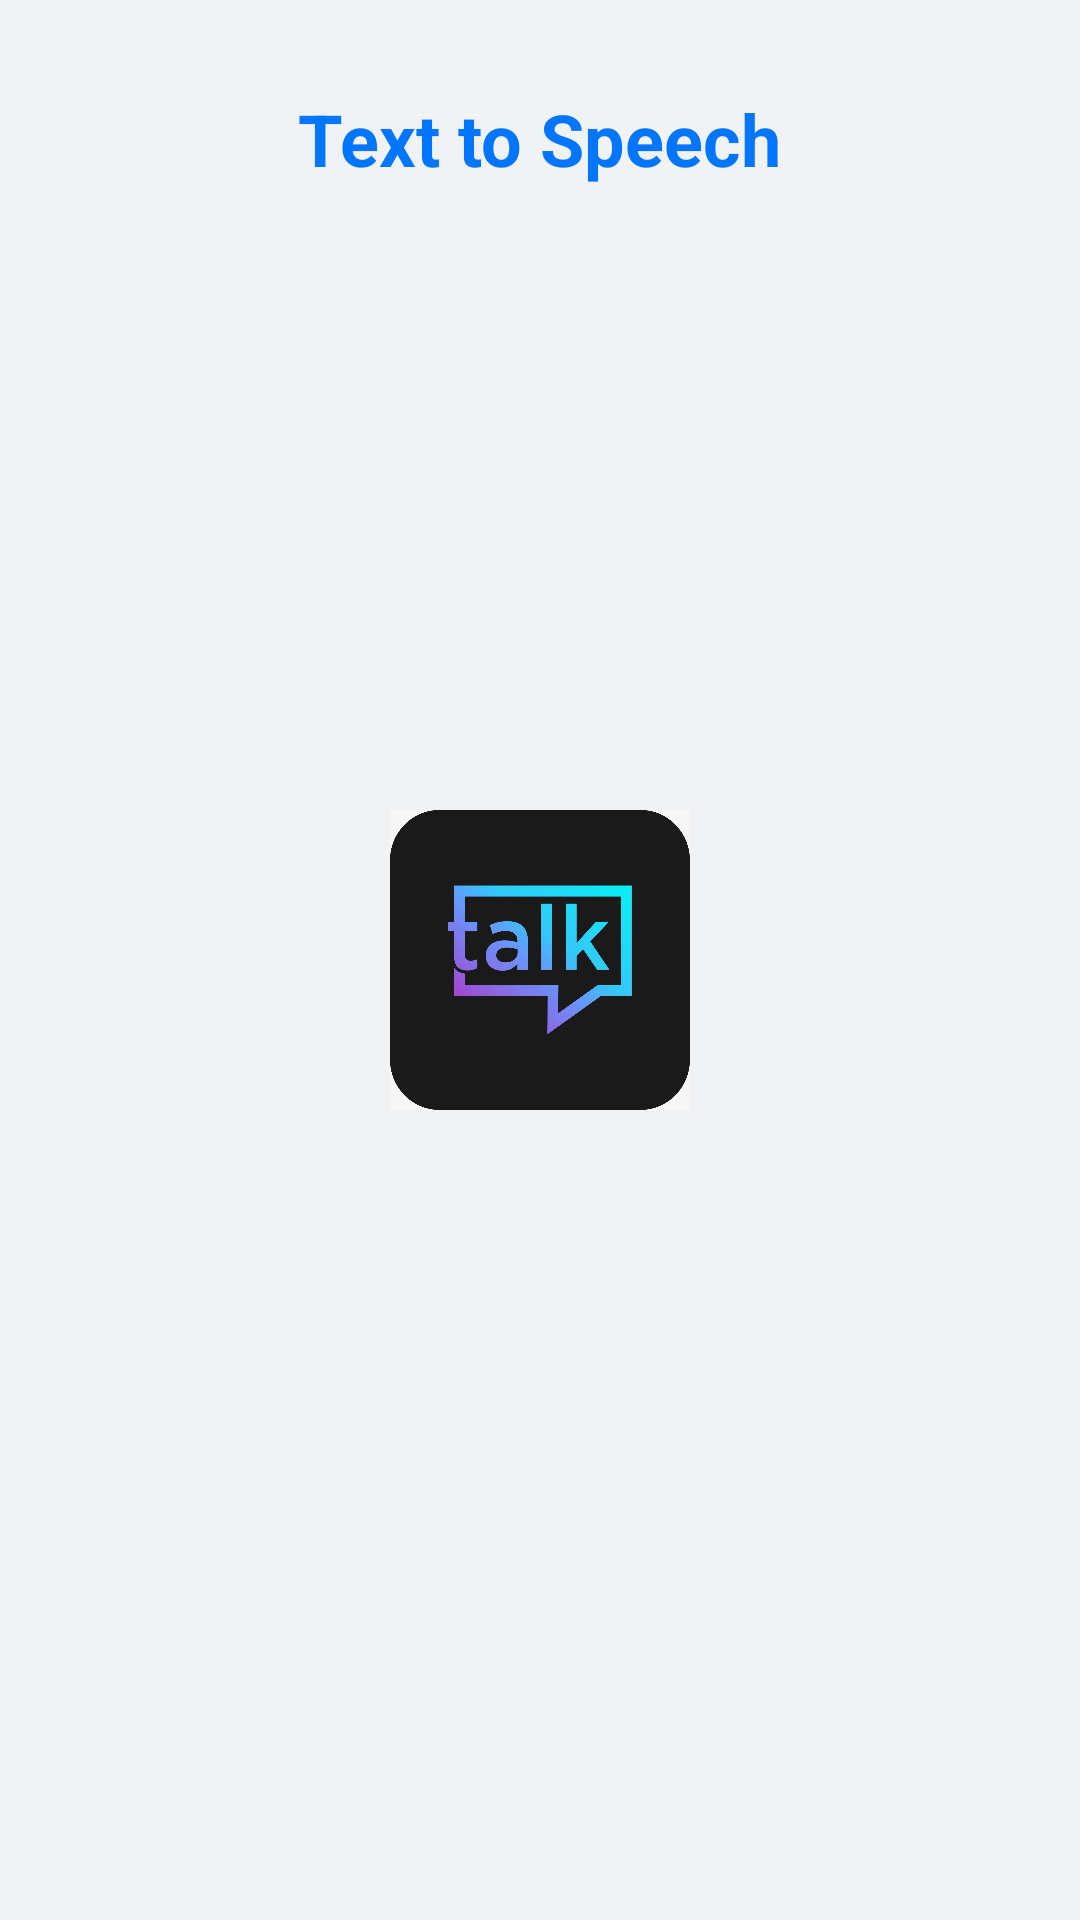

The Android layout XML behind this screen, and the referenced resources:
<!-- AndroidManifest.xml: application theme Theme.TextToSpeech -->
<!-- res/layout/activity_splash.xml -->
<?xml version="1.0" encoding="utf-8"?>
<RelativeLayout xmlns:android="http://schemas.android.com/apk/res/android"
    xmlns:app="http://schemas.android.com/apk/res-auto"
    xmlns:tools="http://schemas.android.com/tools"
    android:layout_width="match_parent"
    android:layout_height="match_parent"
    android:background="@color/colorOffWhite"
    tools:context=".splash.SplashActivity">


    <TextView
        android:layout_width="wrap_content"
        android:layout_height="wrap_content"
        android:layout_centerHorizontal="true"
        android:layout_marginTop="30sp"
        android:text="@string/text_to_speech"
        android:textColor="@color/colorBackBlue"
        android:textSize="24sp"
        android:textStyle="bold" />


    <ImageView
        android:layout_width="100dp"
        android:layout_height="100dp"
        android:layout_centerInParent="true"
        android:src="@drawable/icon" />

</RelativeLayout>
<!-- resources referenced by this layout -->
<resources>
  <color name="colorBackBlue">#0076ff</color>
  <color name="colorOffWhite">#F1F2F4</color>
  <!-- drawable icon: jpeg bitmap (drawable, 62897 bytes) -->
  <string name="text_to_speech">Text to Speech</string>
  <style name="Theme.TextToSpeech" parent="Theme.MaterialComponents.Light.NoActionBar.Bridge">
          
          <item name="colorPrimary">@color/purple_500</item>
          <item name="colorPrimaryVariant">@color/purple_700</item>
          <item name="colorOnPrimary">@color/white</item>
          
          <item name="colorSecondary">@color/teal_200</item>
          <item name="colorSecondaryVariant">@color/teal_700</item>
          <item name="colorOnSecondary">@color/white</item>
          
          <item name="android:statusBarColor" tools:targetApi="l">@color/colorBackBlue</item>
          <item name="android:navigationBarColor">@color/colorBackBlue</item>
          
      </style>
  <color name="purple_500">#FF6200EE</color>
  <color name="purple_700">#FF3700B3</color>
  <color name="white">#FFFFFFFF</color>
  <color name="teal_200">#FF03DAC5</color>
  <color name="teal_700">#FF018786</color>
</resources>
